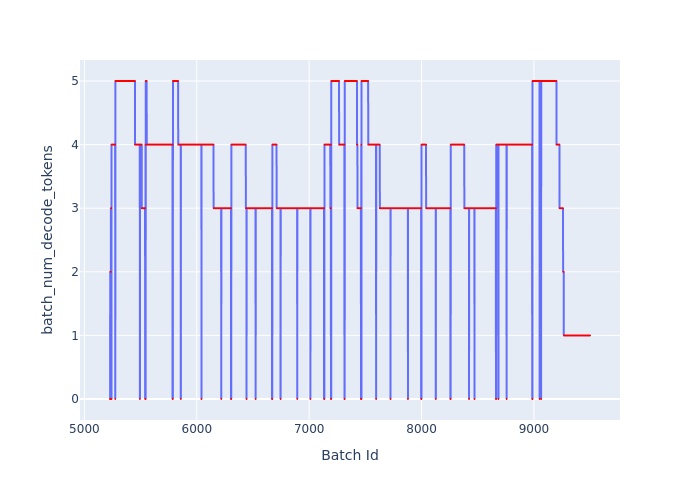

The data file committed next to this chart (first rows):
Batch Id, batch_num_decode_tokens
5228, 0
5229, 0
5230, 2
5231, 2
5232, 2
5233, 2
5234, 2
5235, 0
5236, 3
5237, 3
5238, 3
5239, 3
5240, 3
5241, 0
5242, 4
5243, 4
5244, 4
5245, 4
5246, 4
5247, 4
5248, 4
5249, 4
5250, 4
5251, 4
5252, 4
5253, 4
5254, 4
5255, 4
5256, 4
5257, 4
5258, 4
5259, 4
5260, 4
5261, 4
5262, 4
5263, 4
5264, 4
5265, 4
5266, 4
5267, 4
5268, 4
5269, 4
5270, 4
5271, 4
5272, 4
5273, 4
5274, 4
5275, 0
5276, 5
5277, 5
5278, 5
5279, 5
5280, 5
5281, 5
5282, 5
5283, 5
5284, 5
5285, 5
5286, 5
5287, 5
... 4,212 more rows
